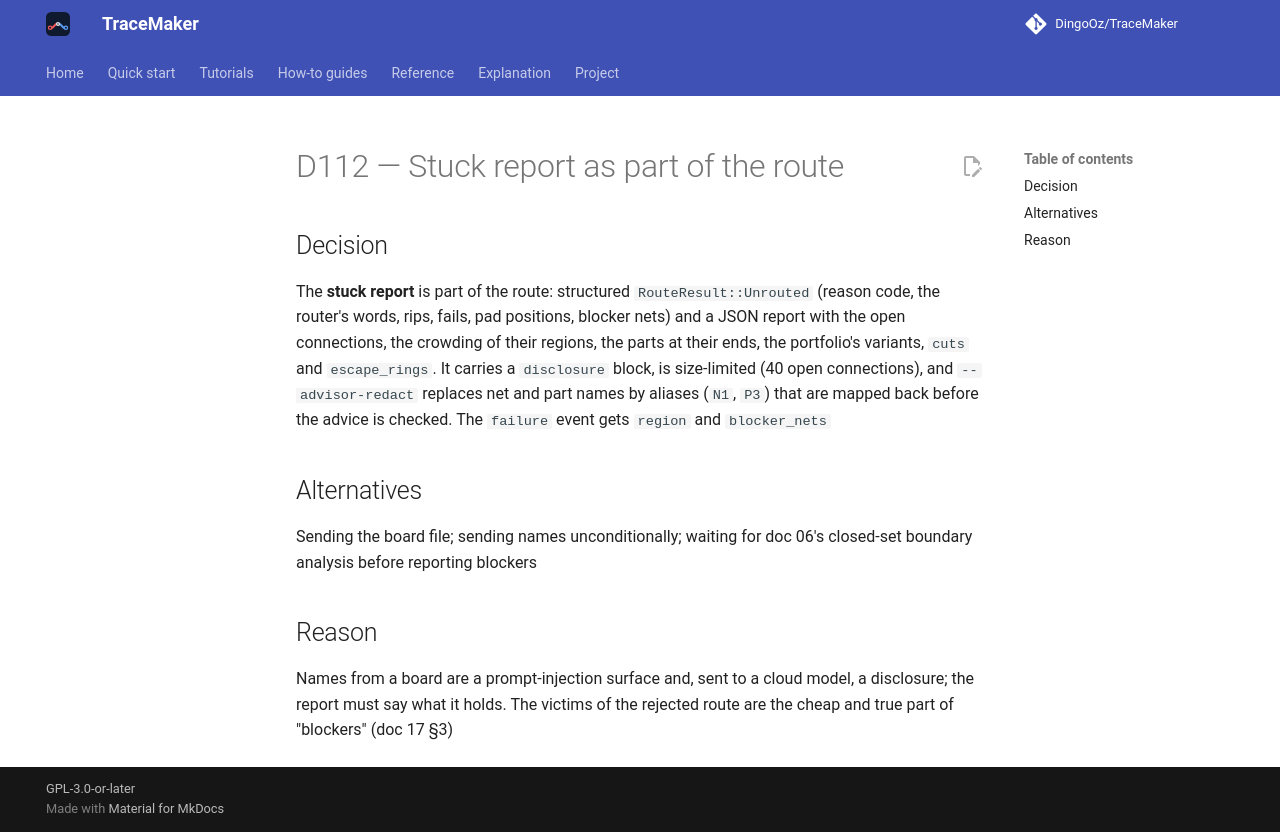

repository: DingoOz/TraceMaker · page: dev/decisions/D112/index.html · generator: mkdocs

---
id: D112
title: "Stuck report as part of the route"
status: accepted
relates: []
docs: ["06", "17"]
---

# D112 — Stuck report as part of the route

## Decision

The **stuck report** is part of the route: structured `RouteResult::Unrouted` (reason code, the router's words, rips, fails, pad positions, blocker nets) and a JSON report with the open connections, the crowding of their regions, the parts at their ends, the portfolio's variants, `cuts` and `escape_rings`. It carries a `disclosure` block, is size-limited (40 open connections), and `--advisor-redact` replaces net and part names by aliases (`N1`, `P3`) that are mapped back before the advice is checked. The `failure` event gets `region` and `blocker_nets`

## Alternatives

Sending the board file; sending names unconditionally; waiting for doc 06's closed-set boundary analysis before reporting blockers

## Reason

Names from a board are a prompt-injection surface and, sent to a cloud model, a disclosure; the report must say what it holds. The victims of the rejected route are the cheap and true part of "blockers" (doc 17 §3)
